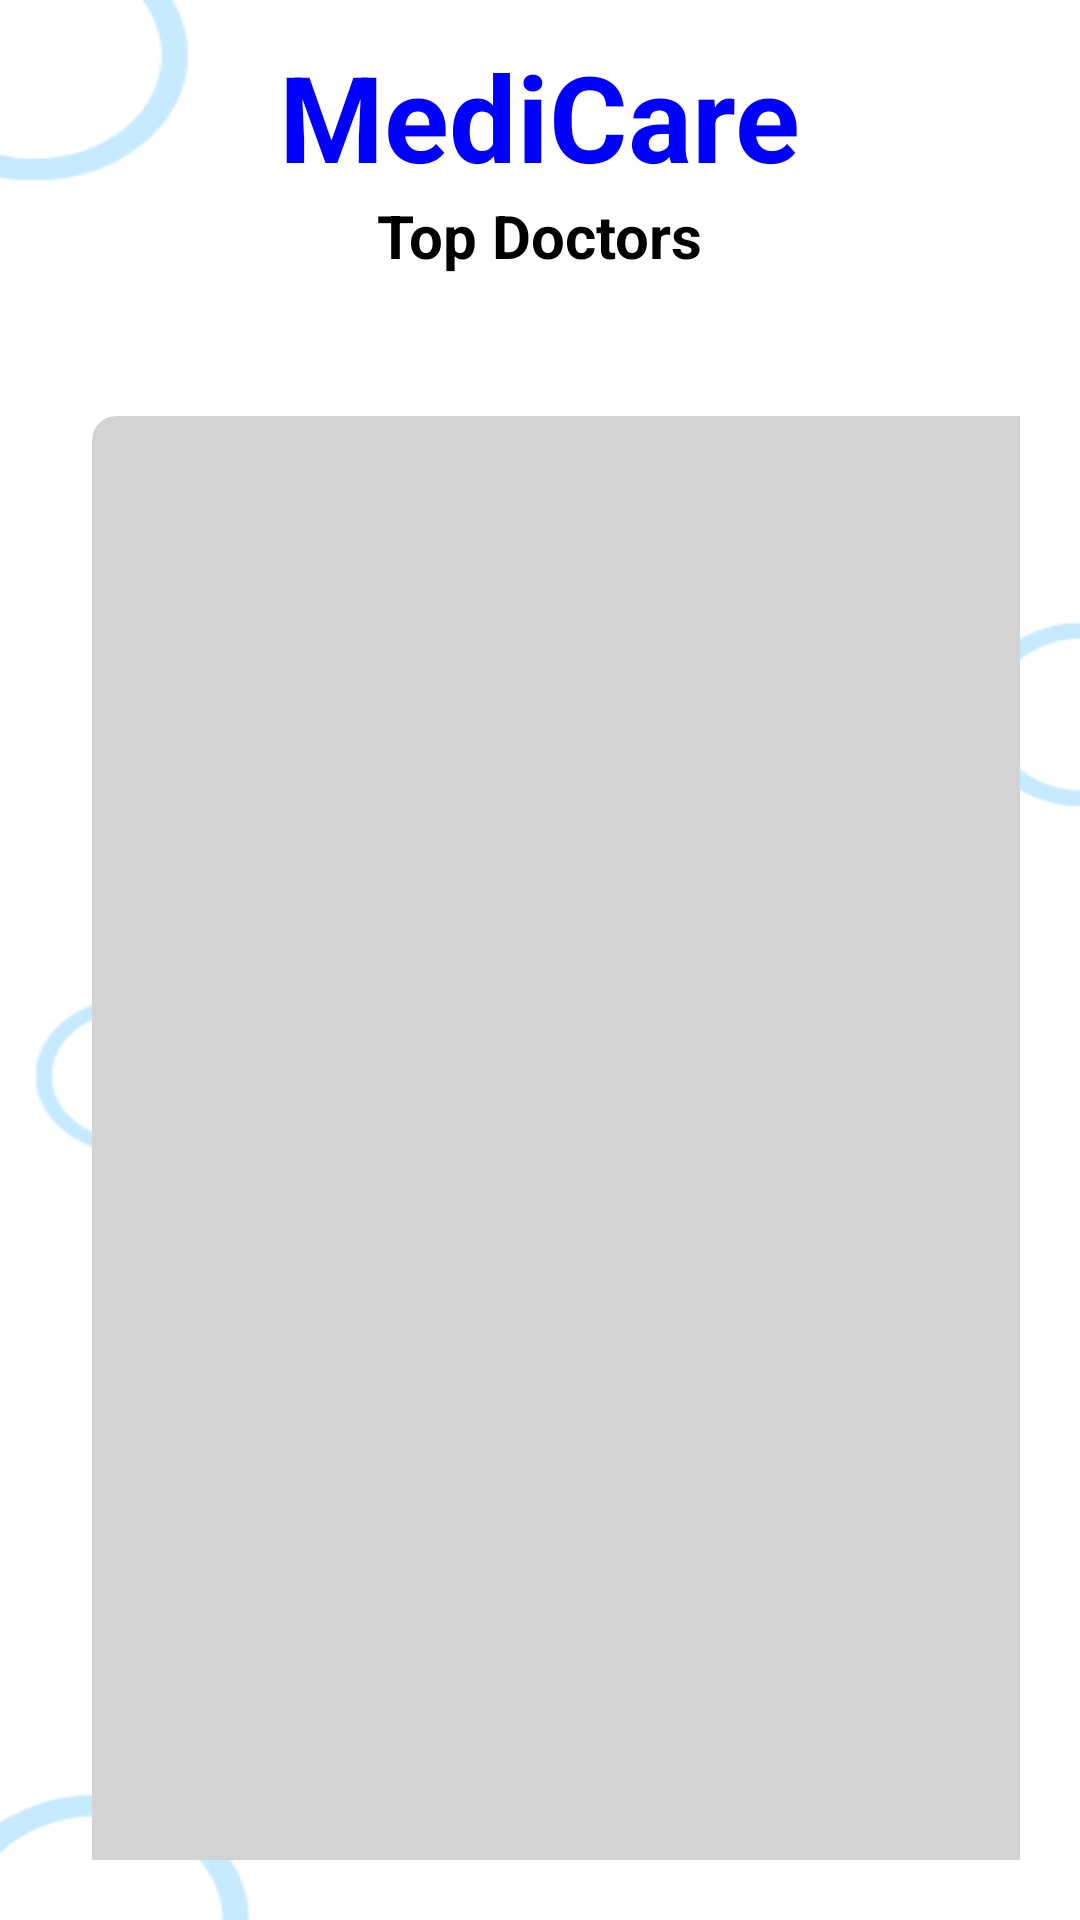

Android layout source for this screen:
<!-- AndroidManifest.xml: application theme Theme.Hospital -->
<!-- res/layout/activity_find_doctor.xml -->
<?xml version="1.0" encoding="utf-8"?>
<RelativeLayout xmlns:android="http://schemas.android.com/apk/res/android"
    xmlns:app="http://schemas.android.com/apk/res-auto"
    xmlns:tools="http://schemas.android.com/tools"
    android:layout_width="match_parent"
    android:layout_height="match_parent"
    android:background="@drawable/mainlayout"
    tools:context=".FindDoctorActivity">

    <TextView
        android:id="@+id/titleFindDoctor"
        android:layout_width="wrap_content"
        android:layout_height="wrap_content"
        android:layout_centerHorizontal="true"
        android:layout_marginStart="12dp"
        android:layout_marginTop="12dp"
        android:layout_marginEnd="12dp"
        android:layout_marginBottom="12dp"
        android:text="MediCare"
        android:textColor="@color/blue"
        android:textSize="40sp"
        android:textStyle="bold"/>
    <TextView
        android:id="@+id/titleFindDoctorTop"
        android:layout_width="wrap_content"
        android:layout_height="wrap_content"
        android:layout_centerHorizontal="true"
        android:layout_marginStart="12dp"
        android:layout_marginTop="65dp"
        android:layout_marginEnd="12dp"
        android:layout_marginBottom="12dp"
        android:text="Top Doctors"
        android:textColor="#000000"
        android:textSize="20sp"
        android:textStyle="bold"/>

    <GridLayout
        android:layout_width="match_parent"
        android:layout_height="match_parent"
        android:layout_below="@+id/titleFindDoctorTop"
        android:layout_margin="20dp"
        android:columnCount="2"
        android:rowCount="4">

        <androidx.cardview.widget.CardView
            android:id="@+id/cardFDFamilyPhysian"
            android:layout_width="wrap_content"
            android:layout_height="wrap_content"
            android:layout_row="0"
            android:layout_rowWeight="0"
            android:layout_column="0"
            android:layout_columnWeight="1"
            android:layout_gravity="fill"
            app:cardBackgroundColor="@color/lightgray"

            app:cardCornerRadius="8dp"
            app:cardElevation="8dp"
            app:cardUseCompatPadding="true">

            <LinearLayout
                android:layout_width="wrap_content"
                android:layout_height="wrap_content"
                android:layout_gravity="center_vertical|center_horizontal"
                android:gravity="center"
                android:orientation="vertical">

                <ImageView
                    android:layout_width="150dp"
                    android:layout_height="150dp"
                    android:src="@drawable/family_physian" />

                <TextView
                    android:layout_width="wrap_content"
                    android:layout_height="wrap_content"
                    android:text="Family Physian"
                    android:textSize="22sp"
                    android:textAlignment="center"
                    android:textColor="@color/black"
                    android:textStyle="bold" />
            </LinearLayout>

        </androidx.cardview.widget.CardView>

        <androidx.cardview.widget.CardView
            android:id="@+id/cardFDDitatian"
            android:layout_width="wrap_content"
            android:layout_height="wrap_content"
            android:layout_row="0"
            android:layout_rowWeight="1"
            android:layout_column="1"
            android:layout_columnWeight="1"
            android:layout_gravity="fill"
            app:cardBackgroundColor="@color/lightgray"

            app:cardCornerRadius="8dp"
            app:cardElevation="8dp"
            app:cardUseCompatPadding="true">

            <LinearLayout
                android:layout_width="wrap_content"
                android:layout_height="wrap_content"
                android:layout_gravity="center_vertical|center_horizontal"
                android:gravity="center"
                android:orientation="vertical">

                <ImageView
                    android:layout_width="150dp"
                    android:layout_height="150dp"
                    android:src="@drawable/dietian" />

                <TextView
                    android:layout_width="wrap_content"
                    android:layout_height="wrap_content"
                    android:text="Dietian"
                    android:textSize="22sp"
                    android:textAlignment="center"
                    android:textColor="@color/black"
                    android:textStyle="bold" />
            </LinearLayout>

        </androidx.cardview.widget.CardView>

        <androidx.cardview.widget.CardView
            android:id="@+id/cardFDDentist"
            android:layout_width="wrap_content"
            android:layout_height="wrap_content"
            android:layout_row="1"
            android:layout_rowWeight="1"
            android:layout_column="0"
            android:layout_columnWeight="1"
            android:layout_gravity="fill"
            app:cardBackgroundColor="@color/lightgray"

            app:cardCornerRadius="8dp"
            app:cardElevation="8dp"
            app:cardUseCompatPadding="true">

            <LinearLayout
                android:layout_width="wrap_content"
                android:layout_height="wrap_content"
                android:layout_gravity="center_vertical|center_horizontal"
                android:gravity="center"
                android:orientation="vertical">

                <ImageView
                    android:layout_width="150dp"
                    android:layout_height="150dp"
                    android:src="@drawable/dentist" />

                <TextView
                    android:layout_width="wrap_content"
                    android:layout_height="wrap_content"
                    android:text="Dentist"
                    android:textSize="22sp"
                    android:textAlignment="center"
                    android:textColor="@color/black"
                    android:textStyle="bold" />
            </LinearLayout>

        </androidx.cardview.widget.CardView>

        <androidx.cardview.widget.CardView
            android:id="@+id/cardFDSurgeon"
            android:layout_width="wrap_content"
            android:layout_height="wrap_content"
            android:layout_row="1"
            android:layout_rowWeight="1"
            android:layout_column="1"
            android:layout_columnWeight="1"
            android:layout_gravity="fill"
            app:cardBackgroundColor="@color/lightgray"

            app:cardCornerRadius="8dp"
            app:cardElevation="8dp"
            app:cardUseCompatPadding="true">

            <LinearLayout
                android:layout_width="wrap_content"
                android:layout_height="wrap_content"
                android:layout_gravity="center_vertical|center_horizontal"
                android:gravity="center"
                android:orientation="vertical">

                <ImageView
                    android:layout_width="150dp"
                    android:layout_height="150dp"
                    android:src="@drawable/surgeon" />

                <TextView
                    android:layout_width="wrap_content"
                    android:layout_height="wrap_content"
                    android:text="Surgeon"
                    android:textSize="22sp"
                    android:textAlignment="center"
                    android:textColor="@color/black"
                    android:textStyle="bold" />
            </LinearLayout>

        </androidx.cardview.widget.CardView>

        <androidx.cardview.widget.CardView
            android:id="@+id/cardFDCardiology"
            android:layout_width="wrap_content"
            android:layout_height="wrap_content"
            android:layout_row="2"
            android:layout_rowWeight="1"
            android:layout_column="0"
            android:layout_columnWeight="1"
            android:layout_gravity="fill"
            app:cardBackgroundColor="@color/lightgray"

            app:cardCornerRadius="8dp"
            app:cardElevation="8dp"
            app:cardUseCompatPadding="true">

            <LinearLayout
                android:layout_width="wrap_content"
                android:layout_height="wrap_content"
                android:layout_gravity="center_vertical|center_horizontal"
                android:gravity="center"
                android:orientation="vertical">

                <ImageView
                    android:layout_width="150dp"
                    android:layout_height="150dp"
                    android:src="@drawable/curdiology" />

                <TextView
                    android:layout_width="wrap_content"
                    android:layout_height="wrap_content"
                    android:text="Curdiology"
                    android:textSize="22sp"
                    android:textAlignment="center"
                    android:textColor="@color/black"
                    android:textStyle="bold" />
            </LinearLayout>

        </androidx.cardview.widget.CardView>

    </GridLayout>

</RelativeLayout>
<!-- resources referenced by this layout -->
<resources>
  <color name="black">#FF000000</color>
  <color name="blue">#0000FF</color>
  <color name="lightgray">#D3D3D3</color>
  <!-- drawable curdiology: jpg bitmap (drawable, 5397 bytes) -->
  <!-- drawable dentist: jpg bitmap (drawable, 6853 bytes) -->
  <!-- drawable dietian: jpg bitmap (drawable, 149108 bytes) -->
  <!-- drawable mainlayout: png bitmap (drawable, 9894 bytes) -->
  <!-- drawable surgeon: jpg bitmap (drawable, 5930 bytes) -->
</resources>
